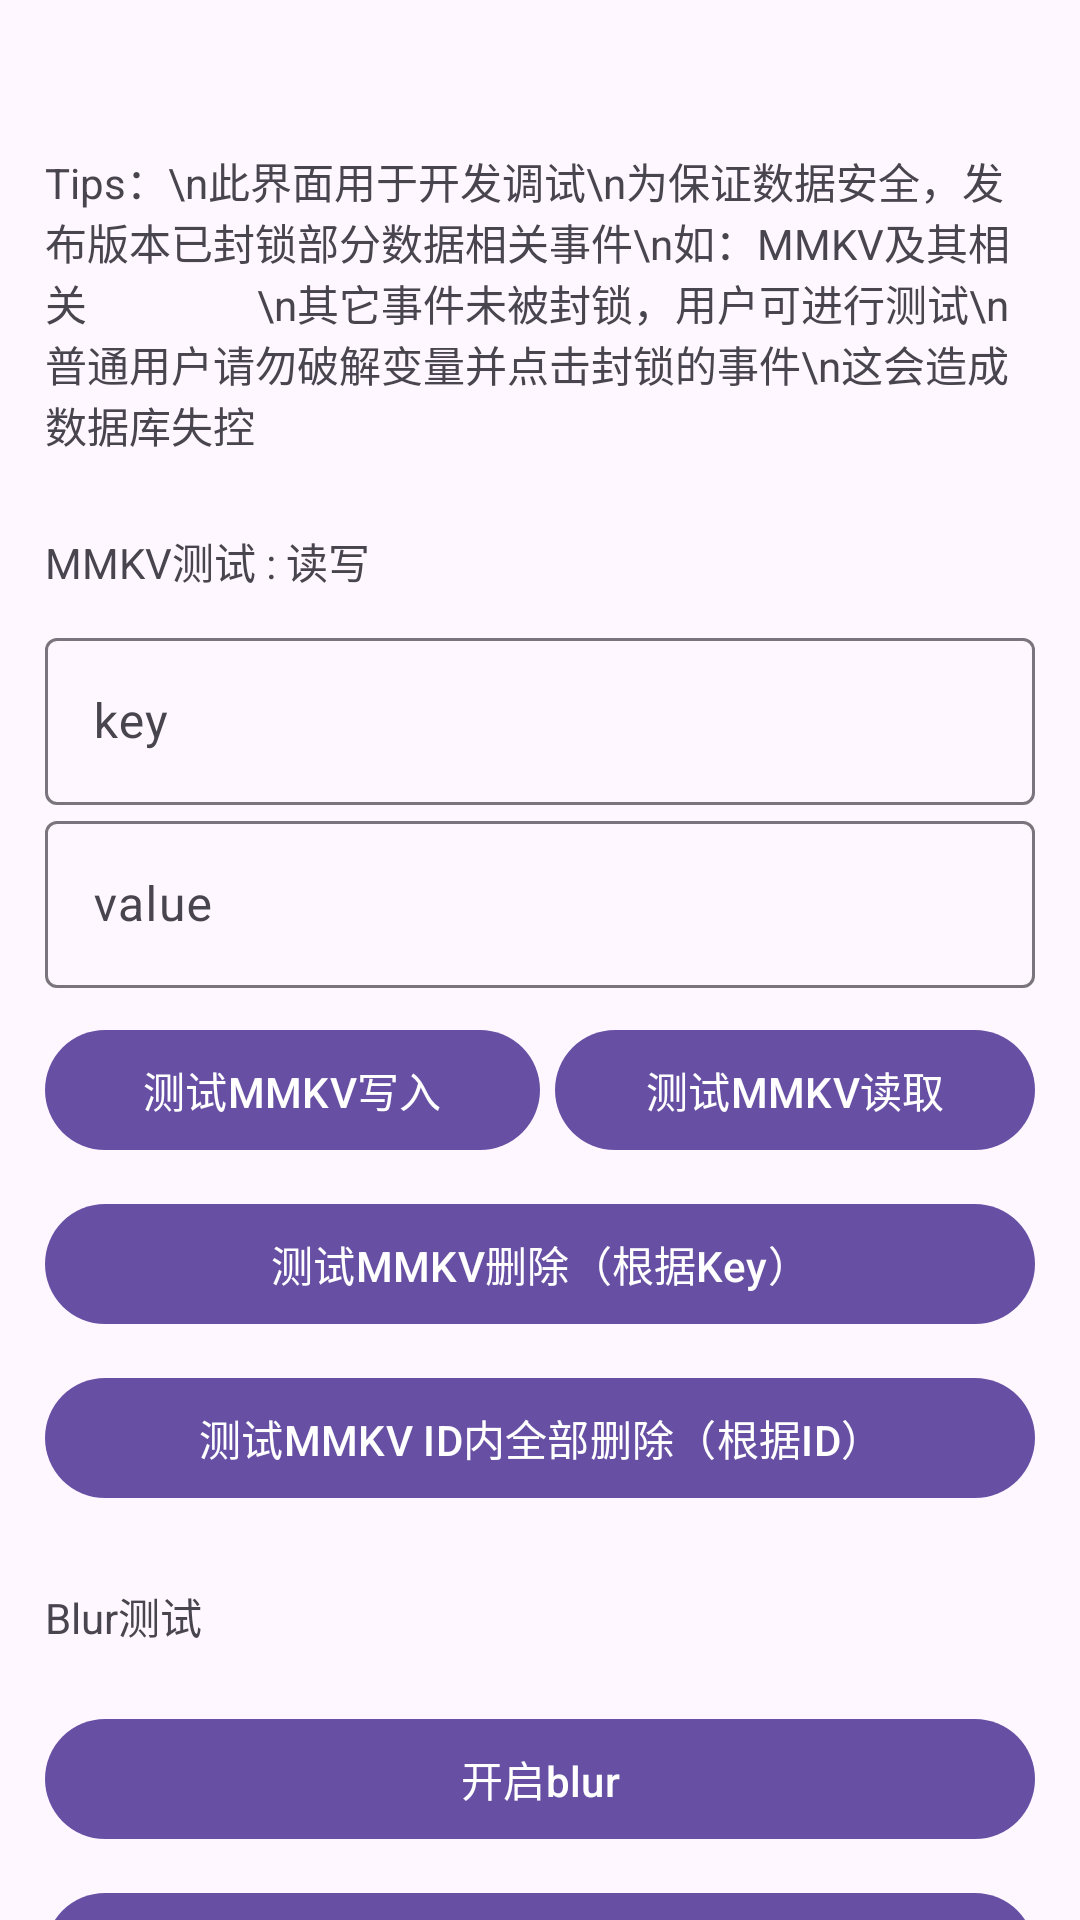

Produce the Android XML layout that renders to this screen, including the resource entries it uses.
<!-- AndroidManifest.xml: application theme Theme.VideoYou -->
<!-- res/layout/activity_scrolling.xml -->
<?xml version="1.0" encoding="utf-8"?>
<androidx.core.widget.NestedScrollView xmlns:android="http://schemas.android.com/apk/res/android"
    xmlns:tools="http://schemas.android.com/tools"
    android:layout_width="match_parent"
    android:layout_height="match_parent"
    android:paddingTop="35dp"
    tools:context=".ScrollingActivity">

    <RelativeLayout
        android:layout_width="match_parent"
        android:layout_height="match_parent">

        <LinearLayout
            android:layout_width="match_parent"
            android:layout_height="match_parent"
            android:orientation="vertical"
            android:padding="15dp">

            <com.google.android.material.textview.MaterialTextView
                android:layout_width="match_parent"
                android:layout_height="wrap_content"
                android:text="Tips：\n此界面用于开发调试\n为保证数据安全，发布版本已封锁部分数据相关事件\n如：MMKV及其相关
                \n其它事件未被封锁，用户可进行测试\n普通用户请勿破解变量并点击封锁的事件\n这会造成数据库失控"
                tools:ignore="HardcodedText" />

            <LinearLayout
                android:layout_width="match_parent"
                android:layout_height="wrap_content"
                android:orientation="vertical">

                <com.google.android.material.textview.MaterialTextView
                    android:layout_width="wrap_content"
                    android:layout_height="wrap_content"
                    android:layout_marginTop="25dp"
                    android:layout_marginBottom="10dp"
                    android:text="MMKV测试 : 读写"
                    tools:ignore="HardcodedText" />

                <com.google.android.material.textfield.TextInputLayout
                    android:layout_width="match_parent"
                    android:layout_height="wrap_content"
                    android:hint="key"
                    tools:ignore="HardcodedText">

                    <com.google.android.material.textfield.TextInputEditText
                        android:id="@+id/dev_mmkv_edit_key"
                        android:layout_width="match_parent"
                        android:layout_height="wrap_content"
                        tools:ignore="SpeakableTextPresentCheck,TouchTargetSizeCheck,VisualLintTextFieldSize" />
                </com.google.android.material.textfield.TextInputLayout>

                <com.google.android.material.textfield.TextInputLayout
                    android:layout_width="match_parent"
                    android:layout_height="wrap_content"
                    android:hint="value"
                    tools:ignore="HardcodedText">

                    <com.google.android.material.textfield.TextInputEditText
                        android:id="@+id/dev_mmkv_edit_value"
                        android:layout_width="match_parent"
                        android:layout_height="wrap_content"
                        tools:ignore="SpeakableTextPresentCheck,TouchTargetSizeCheck,VisualLintTextFieldSize" />
                </com.google.android.material.textfield.TextInputLayout>

                <LinearLayout
                    android:layout_width="match_parent"
                    android:layout_height="match_parent"
                    android:orientation="horizontal">

                    <com.google.android.material.button.MaterialButton
                        android:id="@+id/dev_mmkv_write"
                        android:layout_width="match_parent"
                        android:layout_height="wrap_content"
                        android:layout_marginTop="10dp"
                        android:layout_weight="1"
                        android:text="测试MMKV写入"
                        tools:ignore="HardcodedText,VisualLintButtonSize" />

                    <com.google.android.material.button.MaterialButton
                        android:id="@+id/dev_mmkv_read"
                        android:layout_width="match_parent"
                        android:layout_height="wrap_content"
                        android:layout_marginStart="5dp"
                        android:layout_marginTop="10dp"
                        android:layout_weight="1"
                        android:text="测试MMKV读取"
                        tools:ignore="HardcodedText,VisualLintButtonSize" />
                </LinearLayout>

                <com.google.android.material.button.MaterialButton
                    android:id="@+id/dev_mmkv_remove"
                    android:layout_width="match_parent"
                    android:layout_height="wrap_content"
                    android:layout_marginTop="10dp"
                    android:layout_weight="1"
                    android:text="测试MMKV删除（根据Key）"
                    tools:ignore="HardcodedText,VisualLintButtonSize" />

                <com.google.android.material.button.MaterialButton
                    android:id="@+id/dev_mmkv_remove_all"
                    android:layout_width="match_parent"
                    android:layout_height="wrap_content"
                    android:layout_marginTop="10dp"
                    android:layout_weight="1"
                    android:text="测试MMKV ID内全部删除（根据ID）"
                    tools:ignore="HardcodedText,VisualLintButtonSize" />
            </LinearLayout>

            <com.google.android.material.textview.MaterialTextView
                android:layout_width="wrap_content"
                android:layout_height="wrap_content"
                android:layout_marginTop="25dp"
                android:layout_marginBottom="10dp"
                android:text="Blur测试"
                tools:ignore="HardcodedText" />

            <com.google.android.material.button.MaterialButton
                android:id="@+id/dev_blur_open"
                android:layout_width="match_parent"
                android:layout_height="wrap_content"
                android:layout_marginTop="10dp"
                android:layout_weight="1"
                android:text="开启blur"
                tools:ignore="HardcodedText,VisualLintButtonSize" />

            <com.google.android.material.button.MaterialButton
                android:id="@+id/dev_blur_close"
                android:layout_width="match_parent"
                android:layout_height="wrap_content"
                android:layout_marginTop="10dp"
                android:layout_weight="1"
                android:text="关闭blur"
                tools:ignore="HardcodedText,VisualLintButtonSize" />
        </LinearLayout>
        <LinearLayout
            android:layout_width="match_parent"
            android:layout_height="match_parent"
            android:id="@+id/dev_blur"
            android:orientation="vertical" />
    </RelativeLayout>
</androidx.core.widget.NestedScrollView>
<!-- resources referenced by this layout -->
<resources>
  <style name="Theme.VideoYou" parent="ThemeOverlay.Material3.DynamicColors.DayNight" tools:targetApi="s">
          <item name="colorPrimary" tools:targetApi="s">@android:color/system_accent1_100</item>
          <item name="colorOnPrimary" tools:targetApi="s">@android:color/system_accent1_100</item>
          <item name="colorPrimaryContainer" tools:targetApi="s">@android:color/system_accent1_100
          </item>
          <item name="colorOnPrimaryContainer">@android:color/system_accent1_100</item>
      </style>
</resources>
